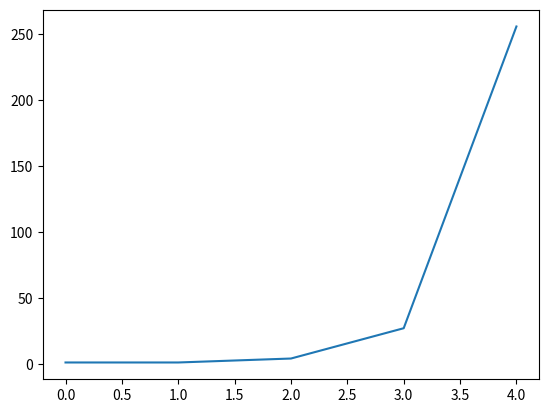

Source code (Python):
import matplotlib.pyplot as plt

x = [0,1,2,3,4]
y = [x**x for x in x]

plt.plot(x, y)

plt.show()